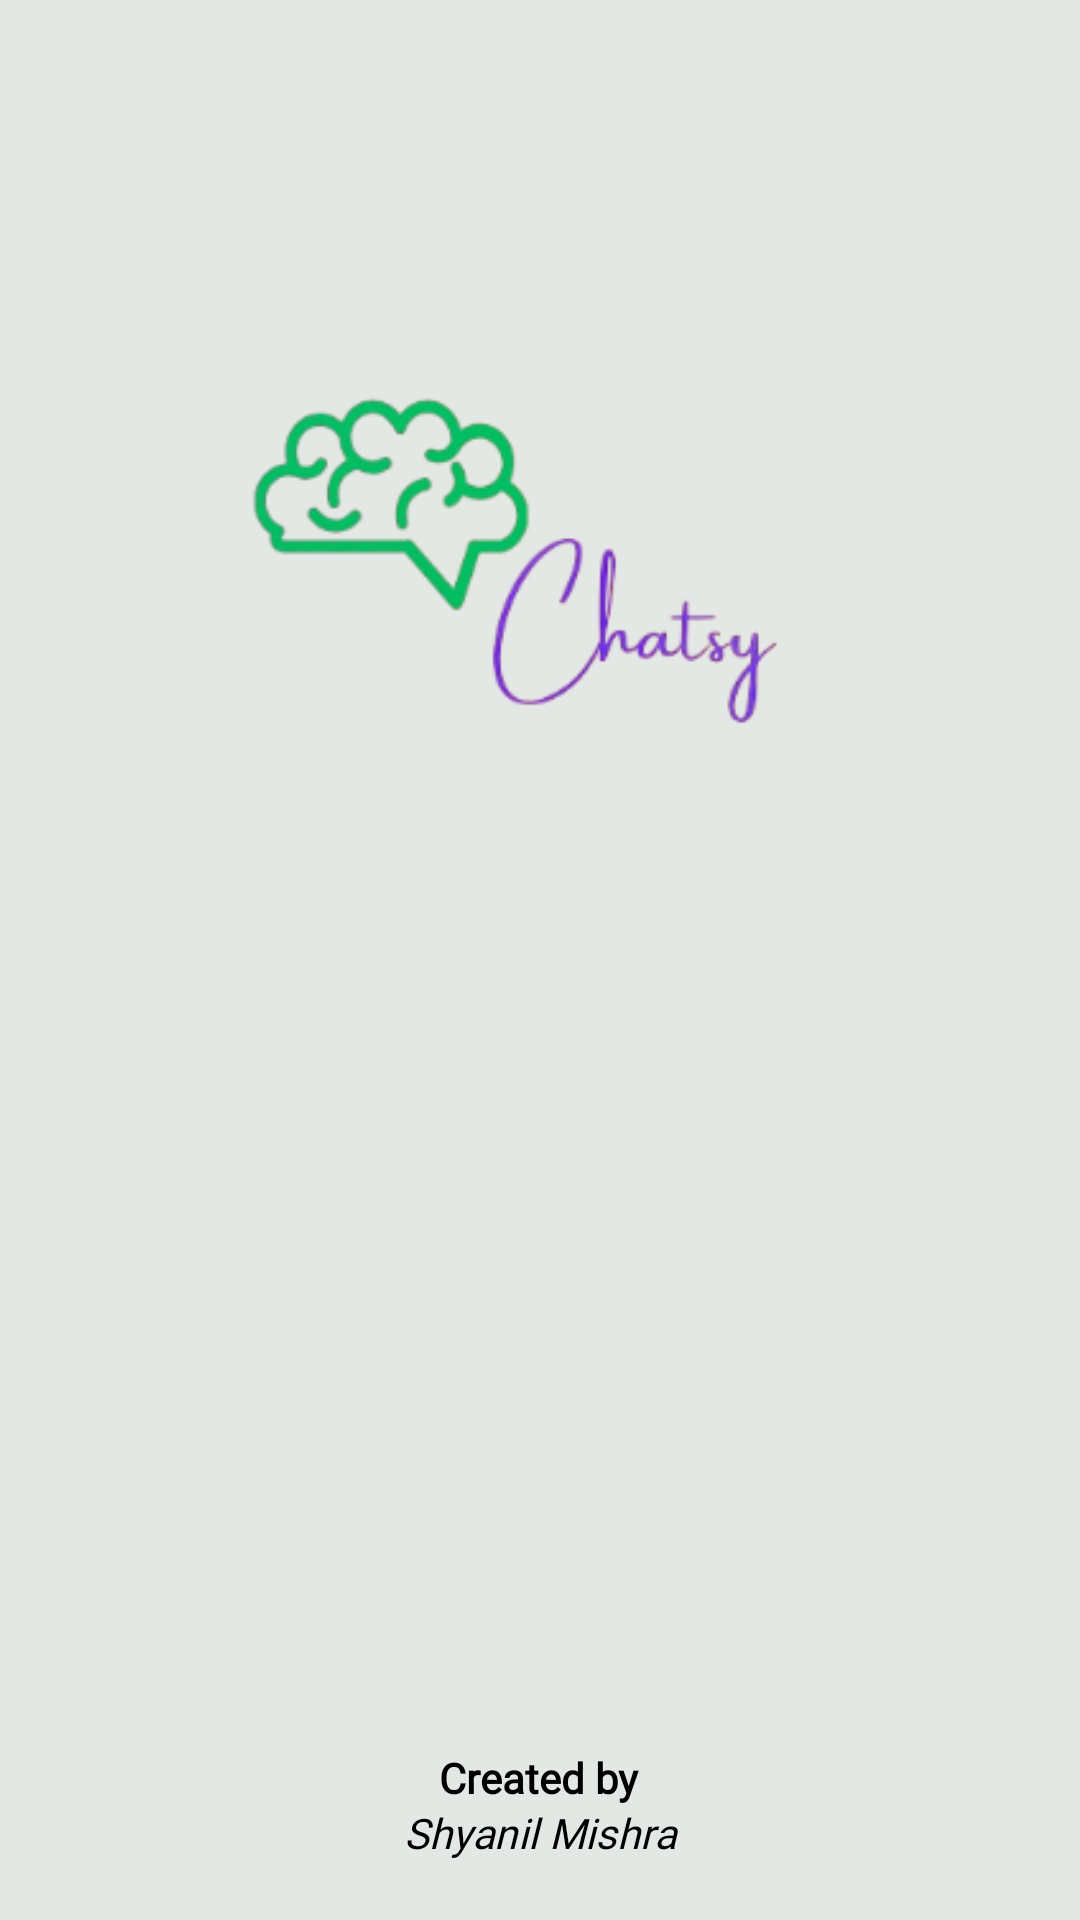

The Android layout XML behind this screen, and the referenced resources:
<!-- AndroidManifest.xml: application theme Theme.Chatsy -->
<!-- res/layout/activity_splash.xml -->
<?xml version="1.0" encoding="utf-8"?>
<androidx.constraintlayout.widget.ConstraintLayout
    xmlns:android="http://schemas.android.com/apk/res/android"
    xmlns:tools="http://schemas.android.com/tools"
    xmlns:app="http://schemas.android.com/apk/res-auto"
    android:layout_width="match_parent"
    android:layout_height="match_parent"
    android:background="@color/ash"
    tools:context=".splash">


  <TextView
      android:id="@+id/ownone"
      android:layout_width="170dp"
      android:layout_height="30dp"
      android:fontFamily="@font/spartan_thin"
      android:gravity="center"
      android:text="@string/created_by"
      android:textColor="@color/black"
      android:textStyle="bold"
      app:layout_constraintBottom_toBottomOf="parent"
      app:layout_constraintEnd_toEndOf="parent"
      app:layout_constraintHorizontal_bias="0.497"
      app:layout_constraintStart_toStartOf="parent"
      app:layout_constraintTop_toTopOf="parent"
      app:layout_constraintVertical_bias="0.947" />

  <TextView
      android:id="@+id/owntwo"
      android:layout_width="127dp"
      android:layout_height="30dp"
      android:fontFamily="@font/dancing"
      android:gravity="center"
      android:text="@string/shyanil_mishra"
      android:textColor="@color/black"
      android:textSize="@dimen/_14sdp"
      android:textStyle="italic"
      app:layout_constraintBottom_toBottomOf="parent"
      app:layout_constraintEnd_toEndOf="parent"
      app:layout_constraintStart_toStartOf="parent"
      app:layout_constraintTop_toTopOf="parent"
      app:layout_constraintVertical_bias="0.977"
      tools:ignore="TextSizeCheck" />

  <ImageView
      android:id="@+id/logoimg"
      android:layout_width="318dp"
      android:layout_height="392dp"
      android:layout_marginBottom="252dp"
      android:contentDescription="@string/todo2"
      android:foregroundGravity="center"
      app:layout_constraintBottom_toBottomOf="parent"
      app:layout_constraintEnd_toEndOf="parent"
      app:layout_constraintHorizontal_bias="0.494"
      app:layout_constraintStart_toStartOf="parent"
      app:srcCompat="@drawable/logo_no_back" />

</androidx.constraintlayout.widget.ConstraintLayout>
<!-- resources referenced by this layout -->
<resources>
  <color name="ash">#e4e8e5</color>
  <color name="black">#FF000000</color>
  <!-- drawable logo_no_back: png bitmap (drawable-xhdpi, 25098 bytes) -->
  <string name="created_by">Created by</string>
  <string name="shyanil_mishra">Shyanil Mishra</string>
  <string name="todo2">TODO</string>
  <style name="Theme.Chatsy" parent="Base.Theme.Chatsy" />
  <style name="Base.Theme.Chatsy" parent="Theme.Material3.DayNight.NoActionBar">
          
          
      </style>
</resources>
